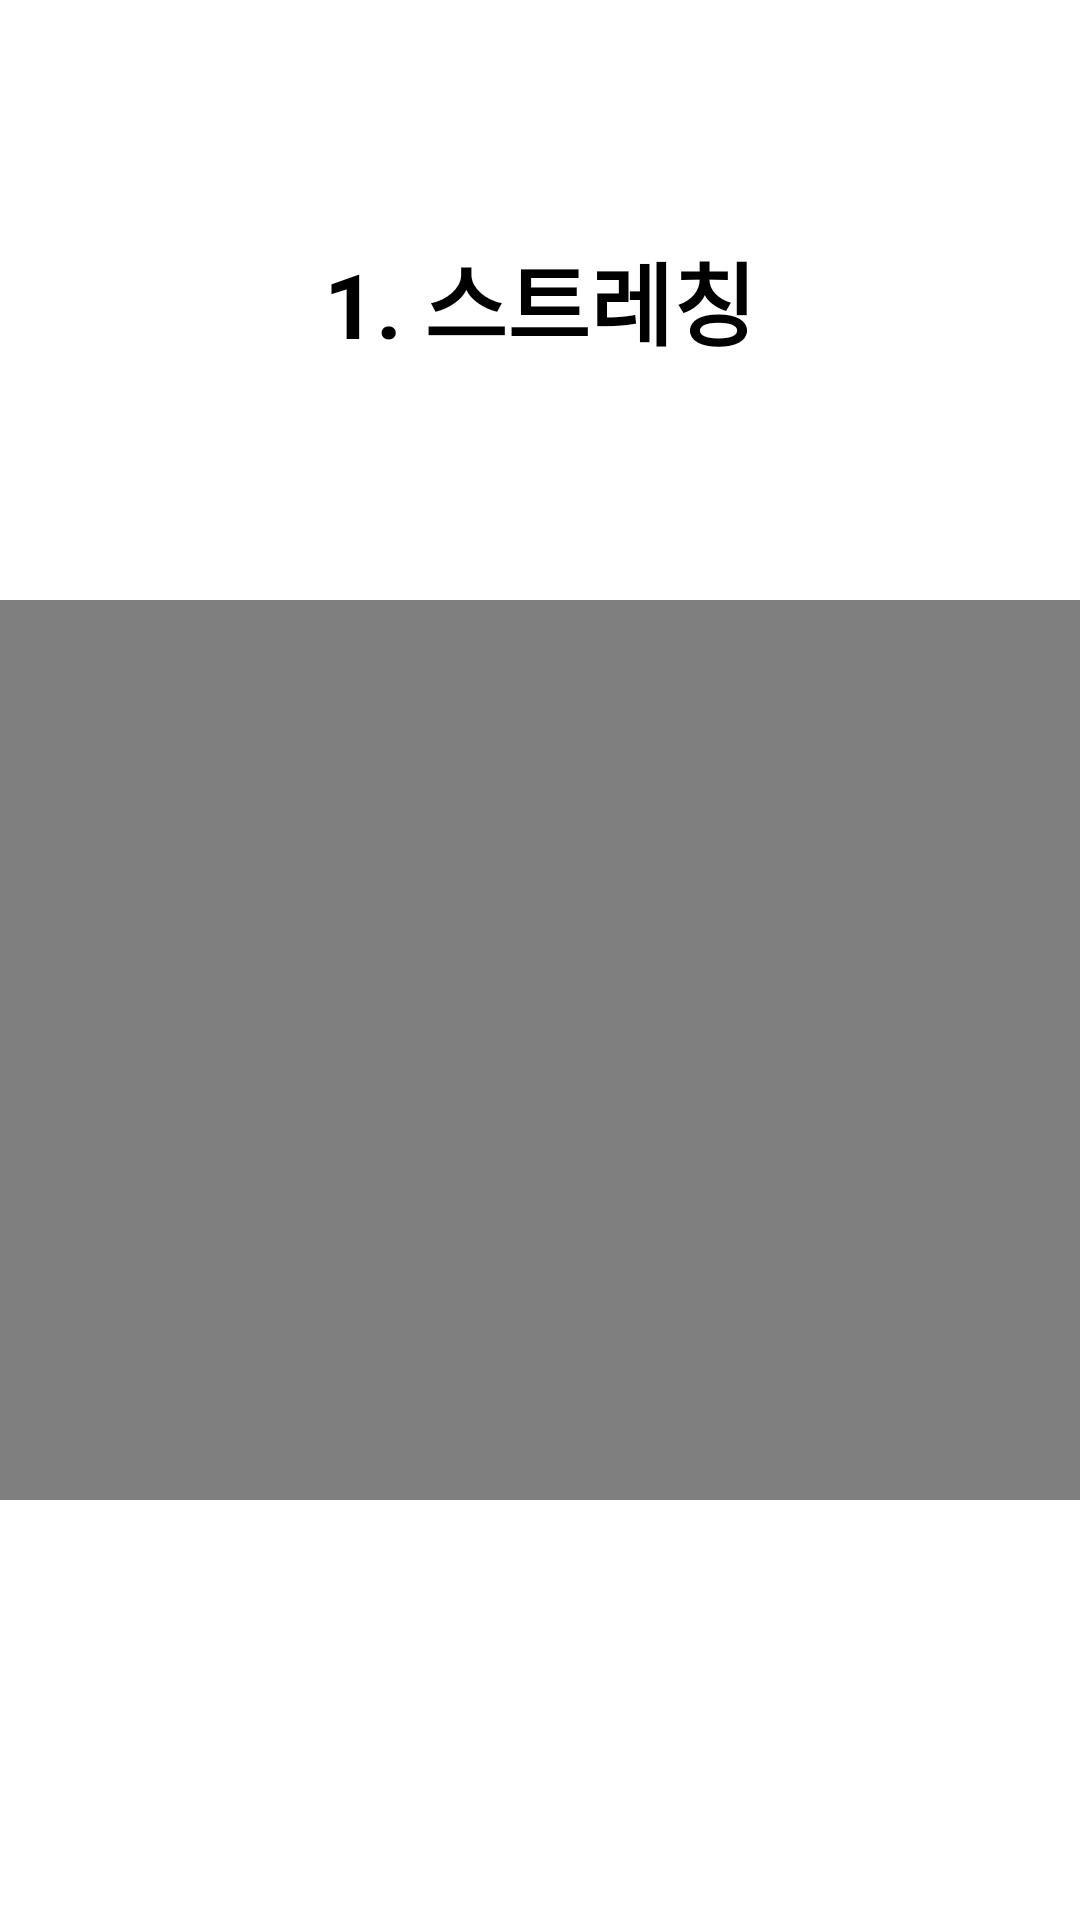

Here is an Android app screen rendered from its layout file. Give the layout XML and the strings, colors and styles it references.
<!-- AndroidManifest.xml: application theme Theme.TurtleNeckDiagnosticApplication -->
<!-- res/layout/video_page0.xml -->
<?xml version="1.0" encoding="utf-8"?>
<RelativeLayout
    xmlns:android="http://schemas.android.com/apk/res/android"
    android:layout_width="match_parent"
    android:layout_height="match_parent">

    <TextView
        android:id="@+id/videoText0"
        android:layout_width="match_parent"
        android:layout_height="200dp"
        android:gravity="center"
        android:text="1. 스트레칭"
        android:textColor="@color/black"
        android:textSize="30sp"
        android:textStyle="bold"/>

    <VideoView
        android:id="@+id/videoView0"
        android:layout_width="match_parent"
        android:layout_height="300dp"
        android:layout_below="@+id/videoText0" />
</RelativeLayout>
<!-- resources referenced by this layout -->
<resources>
  <style name="Theme.TurtleNeckDiagnosticApplication" parent="Theme.MaterialComponents.DayNight.DarkActionBar">
          
          <item name="colorPrimary">@color/purple_500</item>
          <item name="colorPrimaryVariant">@color/purple_700</item>
          <item name="colorOnPrimary">@color/white</item>
          
          <item name="colorSecondary">@color/teal_200</item>
          <item name="colorSecondaryVariant">@color/teal_700</item>
          <item name="colorOnSecondary">@color/black</item>
          
          <item name="android:statusBarColor" tools:targetApi="l">?attr/colorPrimaryVariant</item>
          
      </style>
  <!-- not gathered from this repository: default colours our renderer supplied (Android Studio template values) -->
  <color name="purple_500">#FF6200EE</color>
  <color name="purple_700">#FF3700B3</color>
  <color name="teal_200">#FF03DAC5</color>
  <color name="teal_700">#FF018786</color>
  <color name="black">#FF000000</color>
  <color name="white">#FFFFFFFF</color>
</resources>
